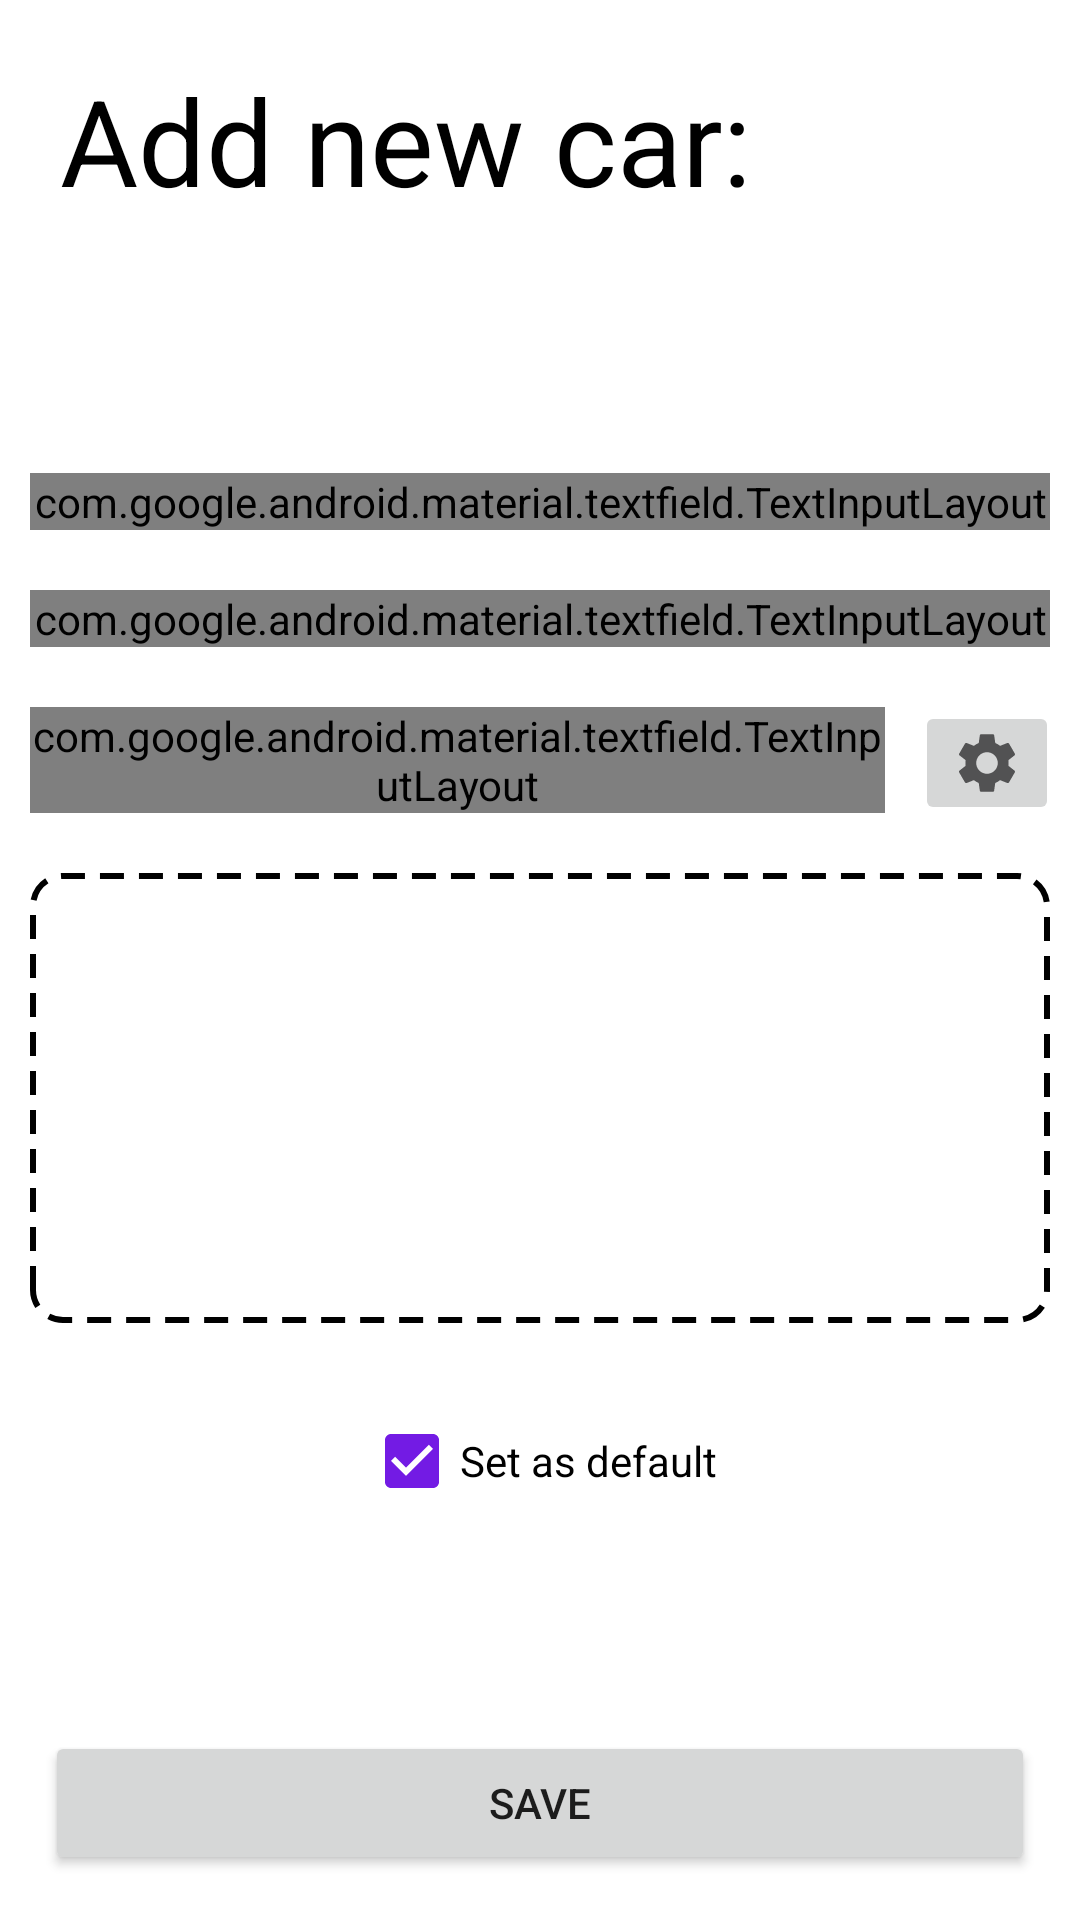

This screen was rendered from an Android layout file. Write that file and the resources it references.
<!-- AndroidManifest.xml: application theme MainTheme -->
<!-- res/layout/fragment_car_item.xml -->
<?xml version="1.0" encoding="utf-8"?>
<ScrollView xmlns:android="http://schemas.android.com/apk/res/android"
    android:layout_width="match_parent"
    android:layout_height="match_parent"
    android:fillViewport="true">

    <androidx.constraintlayout.widget.ConstraintLayout xmlns:app="http://schemas.android.com/apk/res-auto"
        xmlns:tools="http://schemas.android.com/tools"
        android:layout_width="match_parent"
        android:layout_height="wrap_content"
        android:background="@color/colorWhite"
        tools:context=".fragments.add.presentation.carItemUI.CarItemFragment">

        <TextView
            android:id="@+id/title_for_add_car"
            android:layout_width="wrap_content"
            android:layout_height="wrap_content"
            android:layout_marginStart="20dp"
            android:layout_marginTop="20dp"
            android:text="@string/add_new_car"
            android:textColor="@color/black"
            android:textSize="40sp"
            app:layout_constraintStart_toStartOf="parent"
            app:layout_constraintTop_toTopOf="parent">

        </TextView>


        <com.google.android.material.textfield.TextInputLayout
            android:id="@+id/brand_text_field"
            style="@style/Widget.MaterialComponents.TextInputLayout.OutlinedBox"
            android:layout_width="match_parent"
            android:layout_height="wrap_content"
            android:layout_margin="10dp"
            android:hint="@string/hint_brand"
            app:layout_constraintBottom_toTopOf="@+id/model_text_field"
            app:layout_constraintLeft_toLeftOf="parent"
            app:layout_constraintTop_toBottomOf="@+id/title_for_add_car"
            app:layout_constraintVertical_chainStyle="packed">

            <com.google.android.material.textfield.TextInputEditText
                android:id="@+id/edit_brand_field"
                android:layout_width="match_parent"
                android:layout_height="wrap_content" />

        </com.google.android.material.textfield.TextInputLayout>


        <com.google.android.material.textfield.TextInputLayout
            android:id="@+id/model_text_field"
            style="@style/Widget.MaterialComponents.TextInputLayout.OutlinedBox"
            android:layout_width="match_parent"
            android:layout_height="wrap_content"
            android:layout_margin="10dp"
            android:hint="@string/hint_model"
            app:layout_constraintBottom_toTopOf="@+id/frame_profile"
            app:layout_constraintLeft_toLeftOf="parent"
            app:layout_constraintTop_toBottomOf="@+id/brand_text_field">

            <com.google.android.material.textfield.TextInputEditText
                android:id="@+id/edit_model_field"
                android:layout_width="match_parent"
                android:layout_height="wrap_content" />

        </com.google.android.material.textfield.TextInputLayout>

        <LinearLayout
            android:id="@+id/frame_profile"
            android:layout_width="match_parent"
            android:layout_height="wrap_content"
            android:orientation="horizontal"
            android:weightSum="1"
            app:layout_constraintBottom_toTopOf="@+id/photo_picker"
            app:layout_constraintTop_toBottomOf="@id/model_text_field">

            <com.google.android.material.textfield.TextInputLayout
                android:id="@+id/profile_text_field"
                style="@style/Widget.MaterialComponents.TextInputLayout.OutlinedBox"
                android:layout_width="0dp"
                android:layout_height="wrap_content"
                android:layout_marginStart="10dp"
                android:layout_marginTop="10dp"
                android:layout_marginBottom="10dp"
                android:layout_weight="1"
                android:hint="@string/chosen_profile">

                <com.google.android.material.textfield.TextInputEditText
                    android:id="@+id/edit_profile_field"
                    android:layout_width="match_parent"
                    android:layout_height="wrap_content" />

            </com.google.android.material.textfield.TextInputLayout>

            <ImageButton
                android:id="@+id/config_button"
                android:layout_width="wrap_content"
                android:layout_height="match_parent"
                android:layout_marginTop="8dp"
                android:layout_marginBottom="6dp"
                android:layout_marginStart="10dp"
                android:layout_marginEnd="7dp"
                android:layout_weight="1"
                android:contentDescription="@string/settings_profile"
                android:src="@drawable/ic_settings" />

        </LinearLayout>

        <FrameLayout
            android:id="@+id/photo_picker"
            android:layout_width="match_parent"
            android:layout_height="150dp"
            android:layout_marginStart="10dp"
            android:layout_marginTop="10dp"
            android:layout_marginEnd="10dp"
            android:layout_marginBottom="30dp"
            android:background="@drawable/rectangle_photo"
            android:clickable="true"
            android:focusable="true"
            app:layout_constraintBottom_toTopOf="@+id/check_box_enable"
            app:layout_constraintLeft_toLeftOf="parent"
            app:layout_constraintTop_toBottomOf="@+id/frame_profile">

            <ImageView
                android:id="@+id/image_picker"
                android:layout_width="match_parent"
                android:layout_height="match_parent"
                android:layout_gravity="center"
                android:layout_margin="6dp"
                android:contentDescription="@string/add_car"
                android:src="@drawable/ic_baseline_add_black" />
        </FrameLayout>

        <CheckBox
            android:id="@+id/check_box_enable"
            android:layout_width="wrap_content"
            android:layout_height="wrap_content"
            android:checked="true"
            android:text="@string/state_as_default"
            app:layout_constraintBottom_toTopOf="@+id/save_button"
            app:layout_constraintEnd_toEndOf="parent"
            app:layout_constraintStart_toStartOf="parent"
            app:layout_constraintTop_toBottomOf="@+id/photo_picker">

        </CheckBox>


        <androidx.appcompat.widget.AppCompatButton
            android:id="@+id/save_button"
            android:layout_width="match_parent"
            android:layout_height="wrap_content"
            android:layout_margin="15dp"
            android:text="@string/save"
            app:layout_constraintBottom_toBottomOf="parent"
            app:layout_constraintEnd_toEndOf="parent"
            app:layout_constraintStart_toStartOf="parent" />


    </androidx.constraintlayout.widget.ConstraintLayout>

</ScrollView>
<!-- resources referenced by this layout -->
<resources>
  <color name="black">#000</color>
  <color name="colorWhite">#FFFFFF</color>
  <!-- drawable ic_settings (drawable) -->
  <vector android:height="24dp" android:tint="#525253"
      android:viewportHeight="24" android:viewportWidth="24"
      android:width="24dp" xmlns:android="http://schemas.android.com/apk/res/android">
      <path android:fillColor="@android:color/white" android:pathData="M19.14,12.94c0.04,-0.3 0.06,-0.61 0.06,-0.94c0,-0.32 -0.02,-0.64 -0.07,-0.94l2.03,-1.58c0.18,-0.14 0.23,-0.41 0.12,-0.61l-1.92,-3.32c-0.12,-0.22 -0.37,-0.29 -0.59,-0.22l-2.39,0.96c-0.5,-0.38 -1.03,-0.7 -1.62,-0.94L14.4,2.81c-0.04,-0.24 -0.24,-0.41 -0.48,-0.41h-3.84c-0.24,0 -0.43,0.17 -0.47,0.41L9.25,5.35C8.66,5.59 8.12,5.92 7.63,6.29L5.24,5.33c-0.22,-0.08 -0.47,0 -0.59,0.22L2.74,8.87C2.62,9.08 2.66,9.34 2.86,9.48l2.03,1.58C4.84,11.36 4.8,11.69 4.8,12s0.02,0.64 0.07,0.94l-2.03,1.58c-0.18,0.14 -0.23,0.41 -0.12,0.61l1.92,3.32c0.12,0.22 0.37,0.29 0.59,0.22l2.39,-0.96c0.5,0.38 1.03,0.7 1.62,0.94l0.36,2.54c0.05,0.24 0.24,0.41 0.48,0.41h3.84c0.24,0 0.44,-0.17 0.47,-0.41l0.36,-2.54c0.59,-0.24 1.13,-0.56 1.62,-0.94l2.39,0.96c0.22,0.08 0.47,0 0.59,-0.22l1.92,-3.32c0.12,-0.22 0.07,-0.47 -0.12,-0.61L19.14,12.94zM12,15.6c-1.98,0 -3.6,-1.62 -3.6,-3.6s1.62,-3.6 3.6,-3.6s3.6,1.62 3.6,3.6S13.98,15.6 12,15.6z"/>
  </vector>
  <!-- drawable rectangle_photo (drawable) -->
  <?xml version="1.0" encoding="utf-8"?>
  <ripple xmlns:android="http://schemas.android.com/apk/res/android"
      android:color="@color/grey_photo">
      <item>
          <shape android:shape="rectangle">
              <solid android:color="@color/colorWhite"/>
              <corners android:radius="10.0dip" />
              <stroke
                  android:width="2dip"
                  android:color="#000000"
                  android:dashWidth="8dip"
                  android:dashGap="5dip" />
  
          </shape>
      </item>
  </ripple>
  <string name="add_car">Add car</string>
  <string name="add_new_car">Add new car:</string>
  <string name="chosen_profile">Chosen profile:</string>
  <string name="hint_brand">Brand:</string>
  <string name="hint_model">Model:</string>
  <string name="save">Save</string>
  <string name="settings_profile">settings_profile</string>
  <string name="state_as_default">Set as default</string>
  <style name="MainTheme" parent="Theme.MaterialComponents.Light.NoActionBar">
          
          <item name="colorPrimary">@color/colorPrimary</item>
          <item name="colorPrimaryDark">@color/colorWhite</item>
          <item name="colorAccent">@color/colorAccent</item>
          <item name="toolbarStyle">@style/ToolBarStyle</item>
          <item name="android:textColorPrimary">@android:color/black</item>
          <item name="floatingActionButtonStyle">@style/FabButtonStyle</item>
          <item name="android:windowLightStatusBar" tools:targetApi="m">true</item>
      </style>
  <color name="grey_photo">#FF7C7878</color>
  <color name="colorPrimary">#731BE4</color>
  <color name="colorAccent">#731BE4</color>
  
  
      // Transparent colors
  <style name="ToolBarStyle" parent="Widget.AppCompat.Toolbar">
          <item name="android:windowActionBarOverlay">true</item>
          <item name="windowActionBarOverlay">true</item>
      </style>
  <style name="FabButtonStyle" parent="Widget.MaterialComponents.FloatingActionButton">
          <item name="backgroundTint">@color/purple</item>
          <item name="tint">@color/colorWhite</item>
      </style>
  <color name="purple">#731BE4</color>
</resources>
